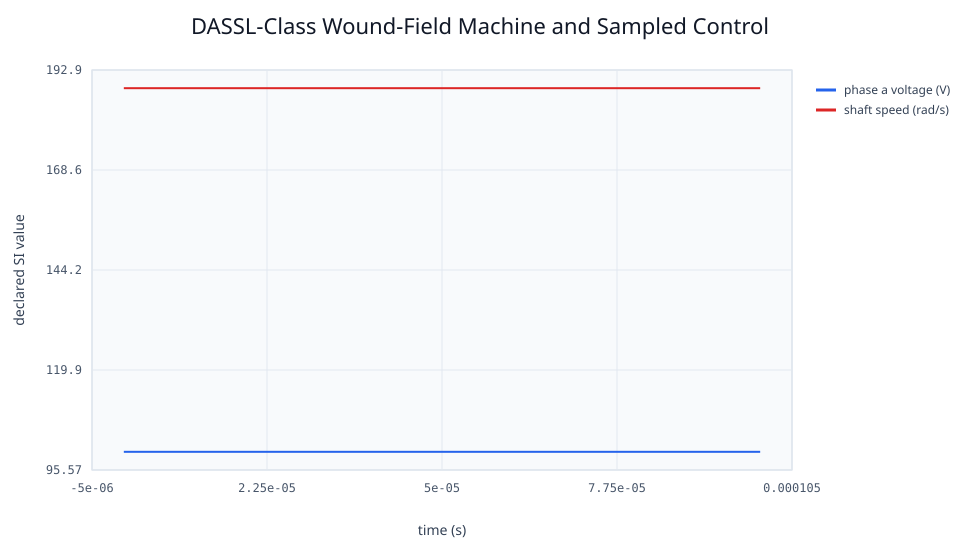

Source data for this figure (header and first rows):
time_s, phase_a_voltage_v, phase_b_voltage_v, phase_c_voltage_v, shaft_speed_rad_s
0, 100, -50, -50, 188.5
2e-05, 100, -50, -50, 188.5
2e-05, 100, -50, -50, 188.5
5e-05, 100, -50, -50, 188.5
5e-05, 100, -50, -50, 188.5
7e-05, 100, -50, -50, 188.5
7e-05, 100, -50, -50, 188.5
7e-05, 100, -50, -50, 188.5
0.0001, 100, -50, -50, 188.5
